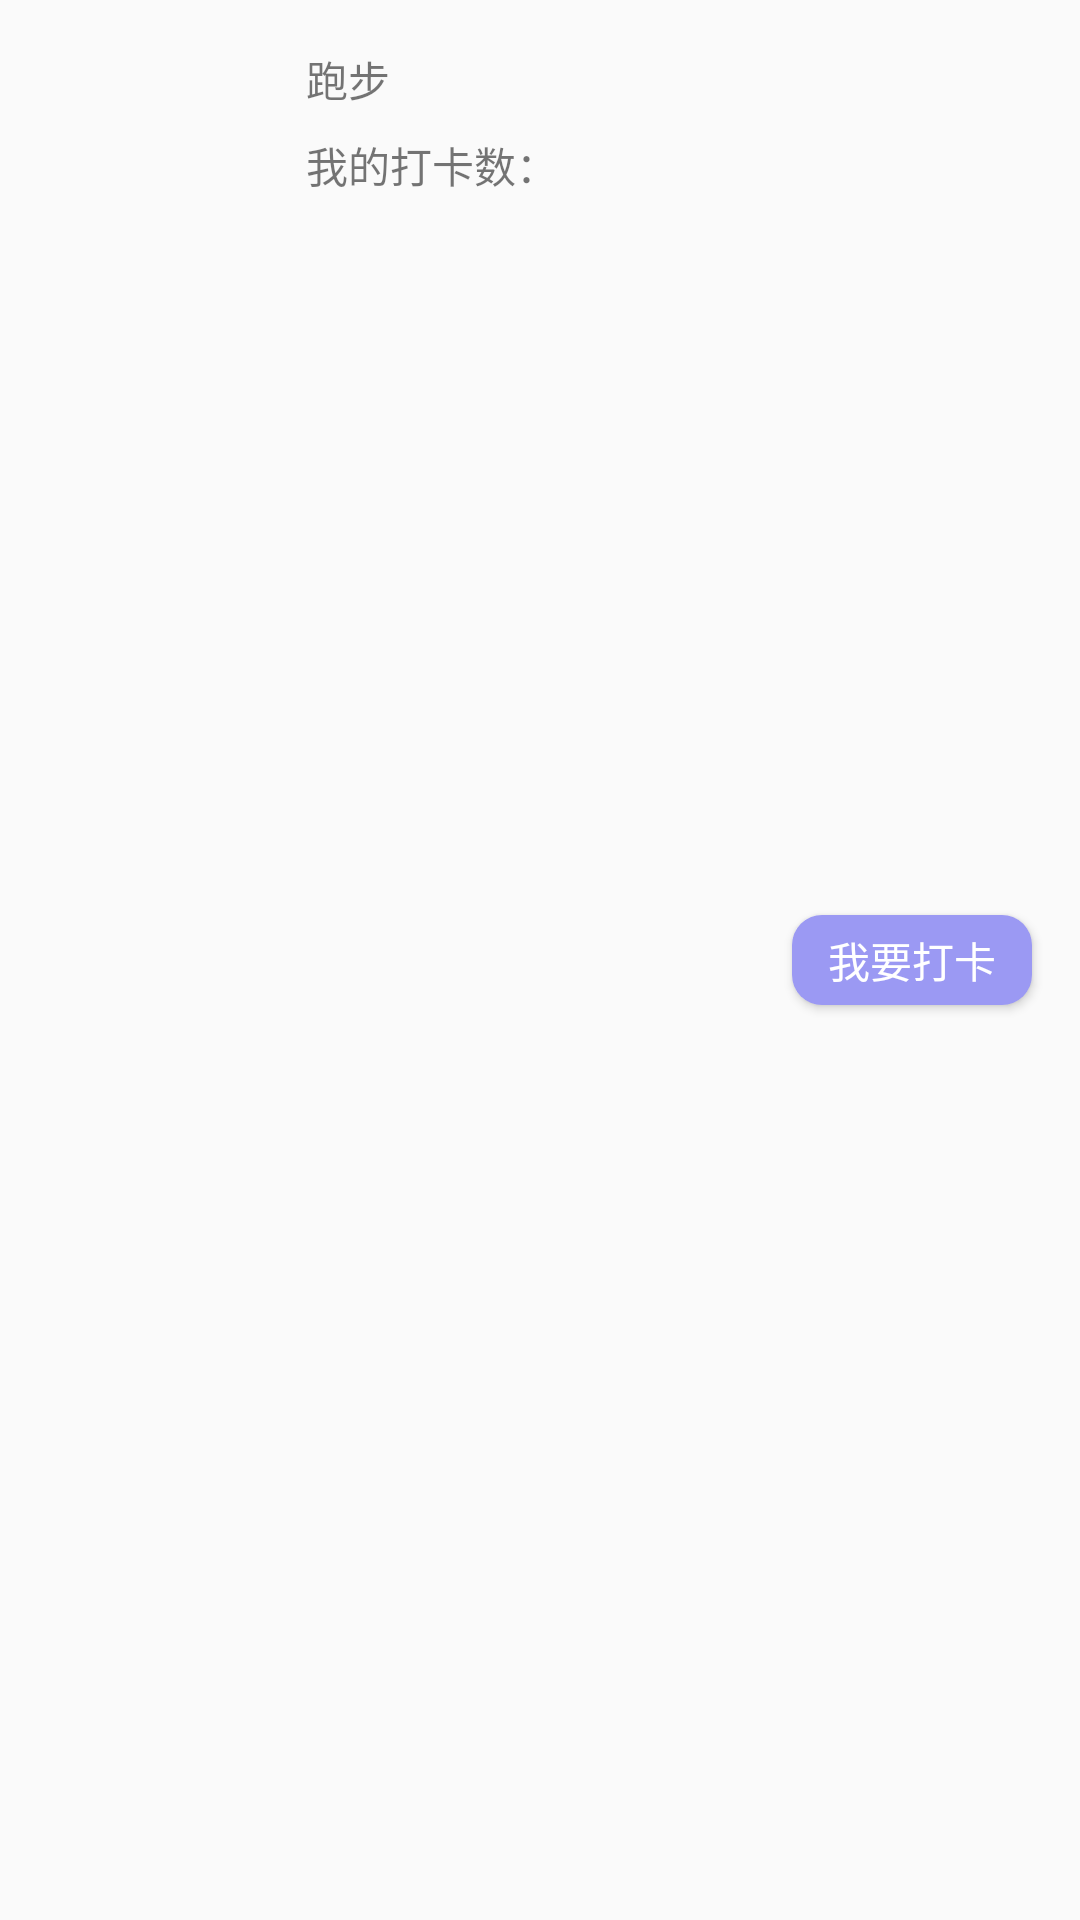

Layout XML and referenced resources for this Android screen:
<!-- AndroidManifest.xml: application theme Theme.SC -->
<!-- res/layout/clockin_item.xml -->
<?xml version="1.0" encoding="utf-8"?>
<androidx.constraintlayout.widget.ConstraintLayout xmlns:android="http://schemas.android.com/apk/res/android"
    xmlns:app="http://schemas.android.com/apk/res-auto"
    xmlns:tools="http://schemas.android.com/tools"
    android:id="@+id/linearLayout15"
    android:layout_width="match_parent"
    android:layout_height="wrap_content">

    <Button
        android:id="@+id/punch"
        android:layout_width="80dp"
        android:layout_height="30dp"
        android:layout_marginEnd="16dp"
        android:background="@drawable/punch_undone"
        android:text="我要打卡"
        android:textColor="#FFFFFF"
        app:layout_constraintBottom_toBottomOf="parent"
        app:layout_constraintEnd_toEndOf="parent"
        app:layout_constraintTop_toTopOf="parent" />

    <Button
        android:id="@+id/delete"
        android:layout_width="30dp"
        android:layout_height="30dp"
        android:layout_marginEnd="38dp"
        android:background="@mipmap/delete"
        android:visibility="invisible"
        app:layout_constraintBottom_toBottomOf="parent"
        app:layout_constraintEnd_toEndOf="parent"
        app:layout_constraintTop_toTopOf="parent" />

    <ImageView
        android:id="@+id/Label"
        android:layout_width="70dp"
        android:layout_height="70dp"
        android:layout_marginStart="16dp"
        android:layout_marginTop="8dp"
        android:layout_marginBottom="8dp"
        android:background="@mipmap/paobu"
        app:layout_constraintBottom_toBottomOf="parent"
        app:layout_constraintStart_toStartOf="parent"
        app:layout_constraintTop_toTopOf="parent" />

    <TextView
        android:id="@+id/time"
        android:layout_width="wrap_content"
        android:layout_height="wrap_content"
        android:layout_marginStart="16dp"
        android:layout_marginTop="8dp"
        android:text="我的打卡数："
        app:layout_constraintStart_toEndOf="@+id/Label"
        app:layout_constraintTop_toBottomOf="@+id/title" />

    <TextView
        android:id="@+id/title"
        android:layout_width="wrap_content"
        android:layout_height="wrap_content"
        android:layout_marginStart="16dp"
        android:layout_marginTop="16dp"
        android:text="跑步"
        app:layout_constraintStart_toEndOf="@+id/Label"
        app:layout_constraintTop_toTopOf="parent" />


</androidx.constraintlayout.widget.ConstraintLayout>
<!-- resources referenced by this layout -->
<resources>
  <!-- drawable punch_undone (drawable) -->
  <?xml version="1.0" encoding="utf-8"?>
  <selector xmlns:android="http://schemas.android.com/apk/res/android">
      <item android:width="74dp" android:height="28dp">
          <shape android:shape="rectangle">
              <solid android:color="#ff9b99f3" />
              <corners android:topLeftRadius="10dp" android:topRightRadius="10dp" android:bottomLeftRadius="10dp" android:bottomRightRadius="10dp" />
          </shape>
      </item>
  
      <shape
          android:shape="rectangle">
          <solid android:color="#FFFFFF" />
          <corners android:radius="20dip" />
      </shape>
  
  </selector>
  <!-- mipmap delete: png bitmap (mipmap-xxxhdpi, 2629 bytes) -->
  <!-- mipmap paobu: png bitmap (drawable, 6626 bytes) -->
  <style name="Theme.SC" parent="Theme.AppCompat.Light.NoActionBar">
          
          <item name="colorPrimary">@color/white</item>
          <item name="colorPrimaryVariant">@color/black</item>
          <item name="colorOnPrimary">@color/black</item>
          <item name="android:fitsSystemWindows">false</item>
          
          <item name="colorSecondary">@color/teal_200</item>
          <item name="colorSecondaryVariant">@color/teal_200</item>
          <item name="colorOnSecondary">@color/black</item>
          
          <item name="android:statusBarColor" tools:targetApi="l">?attr/colorPrimaryVariant</item>
          
      </style>
  <color name="white">#FFFFFFFF</color>
  <color name="black">#FF000000</color>
  <color name="teal_200">#FF03DAC5</color>
</resources>
